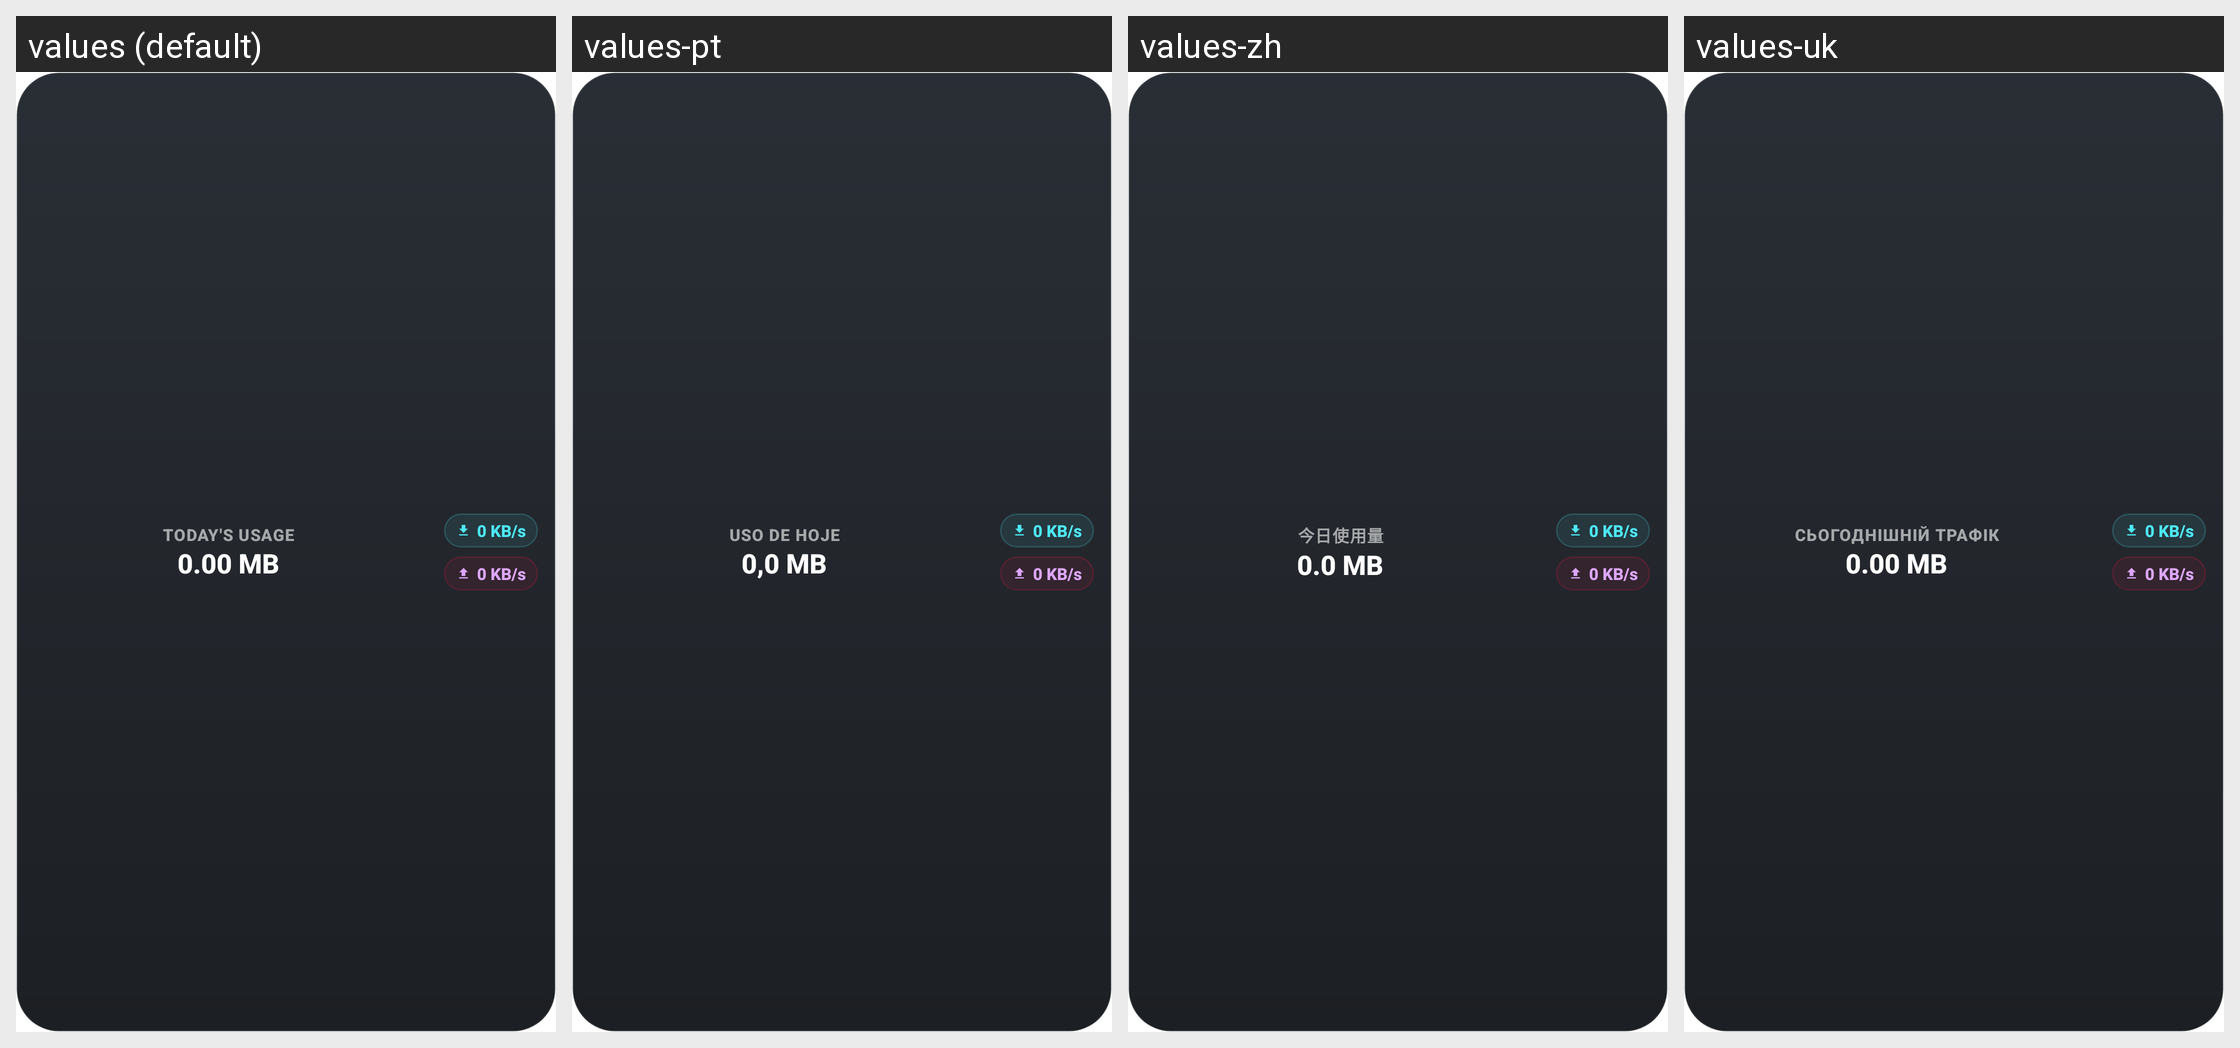

The Android screen above is rendered under several locales of the same app. Produce the string resources it draws, with the default and per-locale values.
Android screen res/layout/widget_speed_usage_compact.xml rendered under 4 locales, left to right: values (default), values-pt, values-zh, values-uk. Device: Nexus 5 (rendered at 1080×1920; each locale shown at half size, 540×960, under a caption strip naming it); theme Theme.App.Starting.
Other locales in the repository, not shown: values-ar, values-de, values-es, values-fr, values-hi, values-id, values-it, values-ja, values-ko, values-pl, values-ru, values-tr, values-vi.
Strings drawn on this screen, with the default value and each locale's value (text and hints the layout hard-codes, and strings that could not be matched under every locale, appear in the picture but are not listed):

label_todays_usage
  values: Today's usage
  values-pt: Uso de hoje
  values-zh: 今日使用量
  values-uk: Сьогоднішній трафік

placeholder_usage
  values: 0.00 MB
  values-pt: 0,0 MB
  values-zh: 0.0 MB
  values-uk: 0.00 MB  [not translated; the default value is used]

placeholder_speed
  values: 0 KB/s
  values-pt: 0 KB/s
  values-zh: 0 KB/s
  values-uk: 0 KB/s  [not translated; the default value is used]
